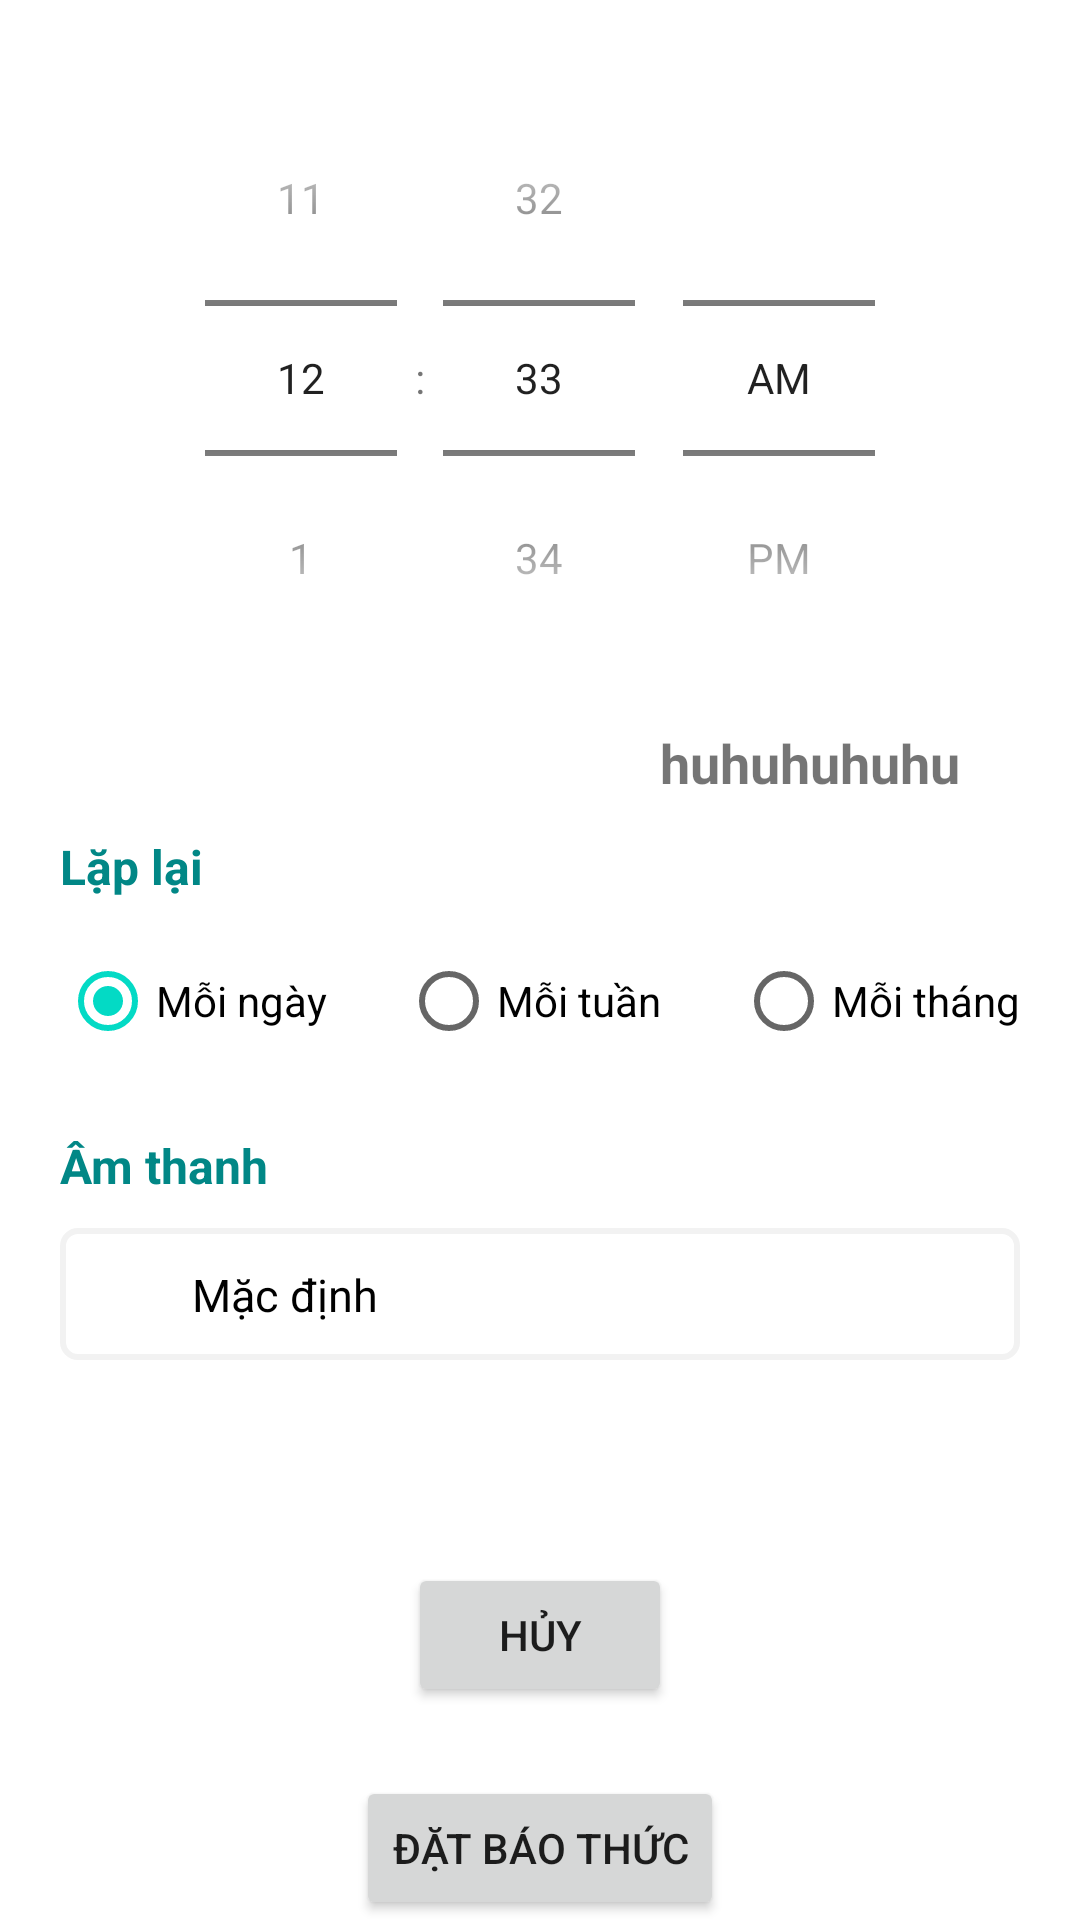

Reconstruct the res/layout file that produces this screen, plus the resources it refers to.
<!-- AndroidManifest.xml: application theme Theme.Alarm2 -->
<!-- res/layout/fragment_home.xml -->
<?xml version="1.0" encoding="utf-8"?>
<androidx.constraintlayout.widget.ConstraintLayout xmlns:android="http://schemas.android.com/apk/res/android"
    xmlns:app="http://schemas.android.com/apk/res-auto"
    xmlns:tools="http://schemas.android.com/tools"
    android:layout_width="match_parent"
    android:layout_height="match_parent"
    tools:context=".activity.MainActivity">

    <Button
        android:id="@+id/btnGo"
        android:layout_width="wrap_content"
        android:layout_height="wrap_content"
        android:text="Đặt báo thức"
        app:layout_constraintBottom_toBottomOf="parent"
        app:layout_constraintEnd_toEndOf="parent"
        app:layout_constraintHorizontal_bias="0.5"
        app:layout_constraintStart_toStartOf="parent" />

    <Button
        android:id="@+id/btn_cancel"
        android:layout_width="wrap_content"
        android:layout_height="wrap_content"
        android:layout_marginBottom="71dp"
        android:text="Hủy"
        app:layout_constraintBottom_toBottomOf="@+id/btnGo"
        app:layout_constraintEnd_toEndOf="parent"
        app:layout_constraintHorizontal_bias="0.5"
        app:layout_constraintStart_toStartOf="parent" />

    <LinearLayout
        android:layout_width="0dp"
        android:layout_height="wrap_content"
        android:layout_marginStart="20dp"
        android:layout_marginTop="46dp"
        android:layout_marginEnd="20dp"
        android:orientation="vertical"
        app:layout_constraintEnd_toEndOf="parent"
        app:layout_constraintStart_toStartOf="parent"
        app:layout_constraintTop_toBottomOf="@+id/timePicker">

        <TextView
            android:id="@+id/textView"
            android:layout_width="wrap_content"
            android:layout_height="wrap_content"
            android:text="Lặp lại"
            android:textColor="@color/teal_700"
            android:textSize="16sp"
            android:textStyle="bold" />

        <RadioGroup
            android:id="@+id/repeat_group"
            android:layout_width="match_parent"
            android:layout_height="match_parent"
            android:layout_marginTop="10dp"
            android:checkedButton="@id/btn_daily"
            android:orientation="horizontal">

            <RadioButton
                android:id="@+id/btn_daily"
                android:layout_width="wrap_content"
                android:layout_height="wrap_content"
                android:text="Mỗi ngày"
                tools:layout_conversion_absoluteHeight="48dp"
                tools:layout_conversion_absoluteWidth="371dp"
                tools:layout_editor_absoluteX="20dp"
                tools:layout_editor_absoluteY="280dp" />

            <Space
                android:layout_width="wrap_content"
                android:layout_height="wrap_content"
                android:layout_weight="1" />

            <RadioButton
                android:id="@+id/btn_weekly"
                android:layout_width="wrap_content"
                android:layout_height="wrap_content"
                android:text="Mỗi tuần"
                tools:layout_conversion_absoluteHeight="48dp"
                tools:layout_conversion_absoluteWidth="371dp"
                tools:layout_editor_absoluteX="20dp"
                tools:layout_editor_absoluteY="328dp" />

            <Space
                android:layout_width="wrap_content"
                android:layout_height="wrap_content"
                android:layout_weight="1" />

            <RadioButton
                android:id="@+id/btn_monthly"
                android:layout_width="wrap_content"
                android:layout_height="wrap_content"
                android:text="Mỗi tháng"
                tools:layout_conversion_absoluteHeight="48dp"
                tools:layout_conversion_absoluteWidth="371dp"
                tools:layout_editor_absoluteX="20dp"
                tools:layout_editor_absoluteY="376dp" />


        </RadioGroup>

        <TextView
            android:id="@+id/textView4"
            android:layout_width="match_parent"
            android:layout_height="wrap_content"
            android:layout_marginTop="20dp"
            android:text="Âm thanh"
            android:textColor="@color/teal_700"
            android:textSize="16sp"
            android:textStyle="bold" />

        <androidx.constraintlayout.widget.ConstraintLayout
            android:id="@+id/btnChooseMusic"
            android:layout_width="match_parent"
            android:layout_height="match_parent"
            android:layout_marginTop="10dp"
            android:background="@drawable/background_button_pick_music"
            android:padding="10dp">

            <ImageView
                android:id="@+id/imageView3"
                android:layout_width="24dp"
                android:layout_height="24dp"
                android:src="@drawable/ic_baseline_music_note_24"
                app:layout_constraintBottom_toBottomOf="parent"
                app:layout_constraintStart_toStartOf="parent"
                app:layout_constraintTop_toTopOf="parent" />

            <TextView
                android:id="@+id/txt_music_selected"
                android:layout_width="0dp"
                android:layout_height="wrap_content"
                android:layout_marginStart="10dp"
                android:ellipsize="middle"
                android:singleLine="true"
                android:text="Mặc định"
                android:textColor="@color/black"
                android:textSize="15sp"
                app:layout_constraintBottom_toBottomOf="parent"
                app:layout_constraintEnd_toEndOf="parent"
                app:layout_constraintStart_toEndOf="@+id/imageView3"
                app:layout_constraintTop_toTopOf="parent" />
        </androidx.constraintlayout.widget.ConstraintLayout>

    </LinearLayout>

    <TimePicker
        android:id="@+id/timePicker"
        android:layout_width="0dp"
        android:layout_height="wrap_content"
        android:layout_marginTop="20dp"
        android:layout_weight="0.6"
        android:timePickerMode="spinner"
        app:layout_constraintEnd_toEndOf="parent"
        app:layout_constraintHorizontal_bias="0.5"
        app:layout_constraintStart_toStartOf="parent"
        app:layout_constraintTop_toTopOf="parent" />

    <androidx.constraintlayout.widget.ConstraintLayout
        android:id="@+id/layoutPickDate"
        android:layout_width="wrap_content"
        android:layout_height="wrap_content"
        android:layout_marginEnd="20dp"
        android:padding="10dp"
        app:layout_constraintEnd_toEndOf="parent"
        app:layout_constraintTop_toBottomOf="@+id/timePicker">

        <ImageView
            android:id="@+id/imageView"
            android:layout_width="wrap_content"
            android:layout_height="wrap_content"
            android:layout_marginStart="10dp"
            app:layout_constraintBottom_toBottomOf="parent"
            app:layout_constraintStart_toEndOf="@+id/txtDate"
            app:layout_constraintTop_toTopOf="parent"
            app:srcCompat="@drawable/ic_baseline_calendar_today_24" />

        <TextView
            android:id="@+id/txtDate"
            android:layout_width="wrap_content"
            android:layout_height="wrap_content"
            android:text="huhuhuhuhu"
            android:textSize="18sp"
            android:textStyle="bold"
            app:layout_constraintBottom_toBottomOf="parent"
            app:layout_constraintStart_toStartOf="parent"
            app:layout_constraintTop_toTopOf="parent" />
    </androidx.constraintlayout.widget.ConstraintLayout>
</androidx.constraintlayout.widget.ConstraintLayout>
<!-- resources referenced by this layout -->
<resources>
  <color name="black">#FF000000</color>
  <color name="teal_700">#FF018786</color>
  <!-- drawable background_button_pick_music (drawable) -->
  <shape
      xmlns:android="http://schemas.android.com/apk/res/android"
      android:shape="rectangle">
  
      <corners android:radius="5dp" />
  
      <stroke
          android:width="2dip"
          android:color="#f2f2f2" />
  </shape>
  <style name="Theme.Alarm2" parent="Theme.MaterialComponents.DayNight.DarkActionBar">
          
          <item name="colorPrimary">@color/purple_500</item>
          <item name="colorPrimaryVariant">@color/purple_700</item>
          <item name="colorOnPrimary">@color/white</item>
          
          <item name="colorSecondary">@color/teal_200</item>
          <item name="colorSecondaryVariant">@color/teal_700</item>
          <item name="colorOnSecondary">@color/black</item>
          
          <item name="android:statusBarColor" tools:targetApi="l">?attr/colorPrimaryVariant</item>
          
      </style>
  <color name="purple_500">#FF6200EE</color>
  <color name="purple_700">#FF3700B3</color>
  <color name="white">#FFFFFFFF</color>
  <color name="teal_200">#FF03DAC5</color>
</resources>
